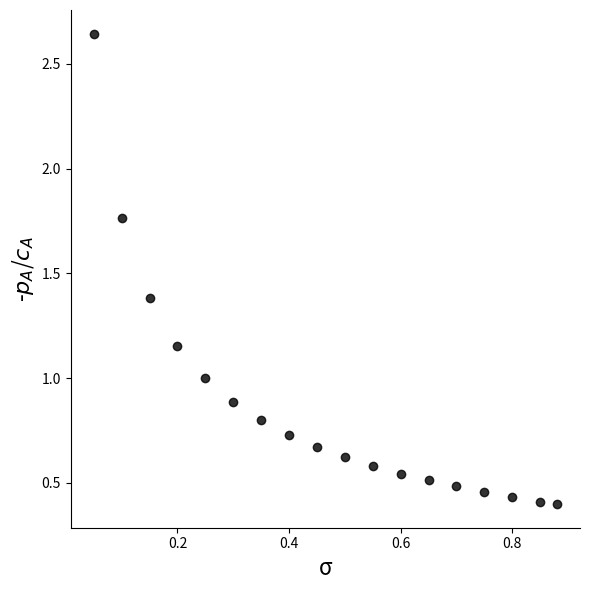
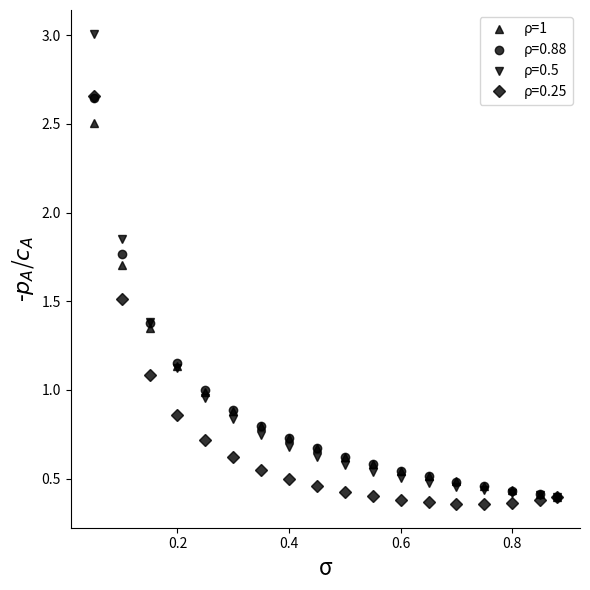
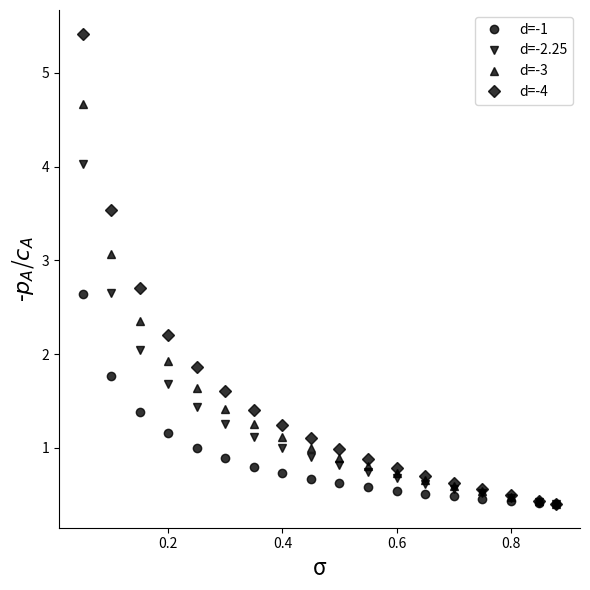
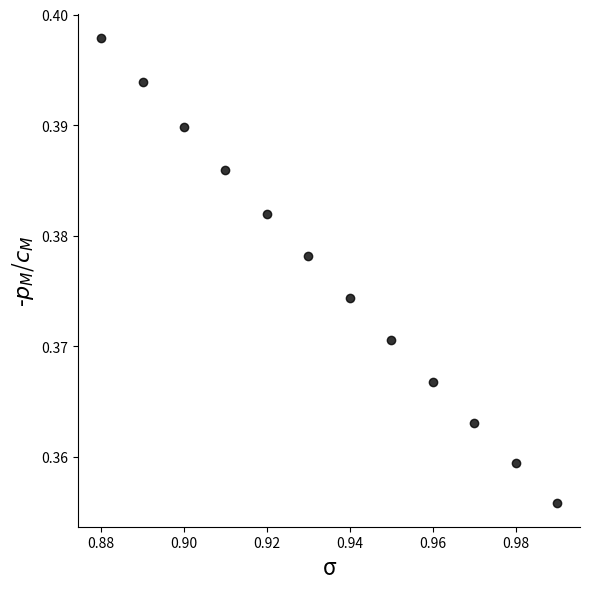
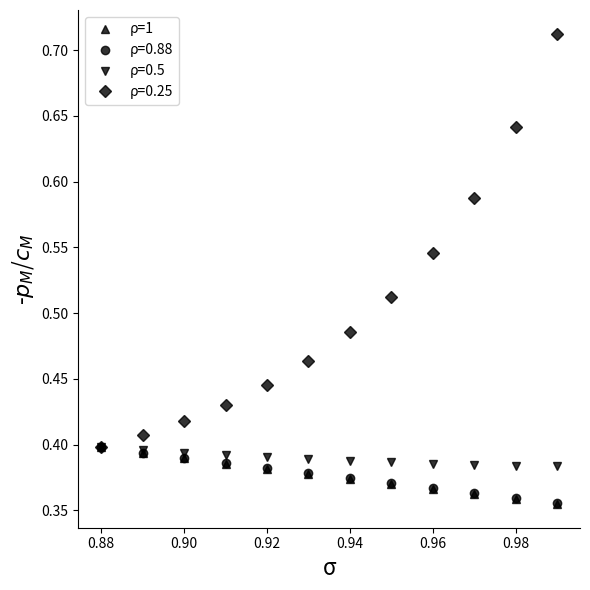
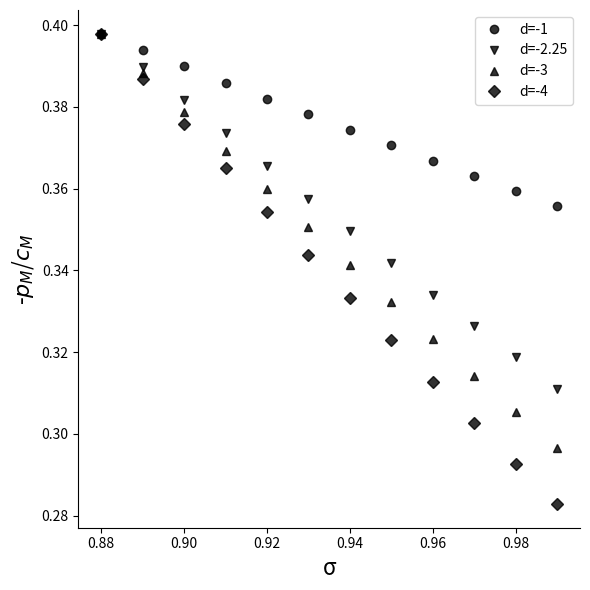

Write the Python code that produced these figures, in order.
#!/usr/bin/env python3
# -*- coding: utf-8 -*-
"""
Created on Thu Jun 22 13:38:01 2023

@author: FernandoPeinado

This Python program file calculates the optimal crime levels and the optimal punishment 
levels from the simulations and robutsness checks reported in Peinado, F. (2023) "Aggravation, 
Environmental Bias and Mitigation of Prospective Crimes." The code has been run in 
version 3.9 of Python and uses the function ‘fsolve’ from the ‘scipy.optimize’ library.
This code provides the results in the form of the figures presented in the same pice of 
work using the ‘matplotlib’ library. These figures are automatically saved as .png files 
in the same directory where this Python program file might be.
"""

import numpy as np
from scipy.optimize import fsolve
import matplotlib.pyplot as plt


# Optimal crime and punishment levels

# Aggravation and Mitigation

# Equation (5)
def function5(sigma, beta, psi, d, rho):
    return ((- sigma) / (beta * d * rho * (psi ** (1 / beta)))) ** (beta / (rho * beta + beta - sigma))

# Equation (6)
def function6(sigma, beta, psi, d, rho):
    return - (((- sigma) / (beta * d * rho * (psi ** ((1 + rho) / sigma)))) ** (sigma / (rho * beta + beta - sigma)))

# Equation (7) = - Equation (6) / Equation (5)  
def function7(sigma, beta, psi, d, rho):
    return - function6(sigma, beta, psi, d, rho) / function5(sigma, beta, psi, d, rho)

# Environmental bias (8)

def function8(sigma, beta, psi, d, rho):
    return 1 / (psi ** (1 / beta))




# Reference Point (Reference Offender)

weight_pr_cr_value = function8(0.88, 0.88, 2.25, -1, 0.88)




# Aggravation


# Set of predefined values for sigma, beta, psi, d and rho
sigma_values = [0.05, 0.1, 0.15, 0.2, 0.25, 0.3, 0.35, 0.4, 0.45, 0.5, 0.55, 0.6, 0.65, 0.7, 0.75, 0.8, 0.85]  # Update with your desired values for sigma (must be between 0 and beta)
beta_value = [0.88]  # Update with your desired value for beta (must be between 0 and 1)
psi_value = [2.25]  # Update with your desired value for psi (must be >1)
d_value = [-1]  #Update with your desired value for d (must be <0)
rho_value = [0.88]  #Update with your desired value for rho (must be >=1)

# List to store the weight of pa over ca
weight_pa_ca_list = []

# Solve the equation for each combination of values
for sigma in sigma_values:
    for beta in beta_value:
        for d in d_value:
            for rho in rho_value:
                for psi in psi_value:
                    # Calculate the corresponding weight of pa over ca values
                    weight_pa_ca_values = function7(sigma, beta, psi, d, rho)

                    # Append the weight of pa over ca values to the list
                    weight_pa_ca_list.append(weight_pa_ca_values)

weight_pa_ca_list.append(weight_pr_cr_value)

sigma_values_p = [0.05, 0.1, 0.15, 0.2, 0.25, 0.3, 0.35, 0.4, 0.45, 0.5, 0.55, 0.6, 0.65, 0.7, 0.75, 0.8, 0.85, 0.88] # Copy your desired list of sigma values from above adding the value of sigma at the reference point

# Print the weight of pa over ca values
for i in range(len(sigma_values_p)):
    print("Intersection points for values psi =", psi_value[i%len(beta_value)], ", beta =", beta_value[i%len(beta_value)], ", sigma =", sigma_values_p[i], ", d =", d_value[i%len(beta_value)], " and rho =", rho_value[i%len(beta_value)])
    print("-pa/ca =", weight_pa_ca_list[i])
    print()

# Set the font properties
font = {'family': 'sans-serif',
        'size': 16,
        'style': 'italic'}

# Create the plot
fig, ax = plt.subplots(figsize=(6, 6))

# Plot the sigma-values and the weights of pa over ca
ax.plot(sigma_values_p, weight_pa_ca_list, 'o', color='black', alpha=0.8)

# Add labels and title
ax.set_xlabel('σ', fontdict=font)
ax.set_ylabel('-$p_A$/$c_A$', fontdict=font)

# Remove the right and top spines
ax.spines['right'].set_visible(False)
ax.spines['top'].set_visible(False)

# Adjust subplot spacing
plt.tight_layout()

# Save the plot with DPI=1000
plt.savefig('Figure_6.png', dpi=1000)

# Show the plot
plt.show()




# Aggravation - Robustness checks (different values of rho)


# Set of predefined values for sigma, beta, psi, d and rho
sigma_values = [0.05, 0.1, 0.15, 0.2, 0.25, 0.3, 0.35, 0.4, 0.45, 0.5, 0.55, 0.6, 0.65, 0.7, 0.75, 0.8, 0.85]  # Update with your desired values for sigma (must be between 0 and beta)
beta_value = [0.88]  # Update with your desired value for beta
psi_value = [2.25]  # Update with your desired value for psi (must be >1)
d_value = [-1]  #Update with your desired value for d (must be <0)
rho_values = [1, 0.88, 0.5, 0.25]  #Update with your desired values for rho (must be >=0)

# List of lists to store the weight of pa over ca for each rho
weight_pa_ca_lists_rho = [[] for _ in rho_values]

# Solve the equation for each combination of values
for rho_index, rho in enumerate(rho_values):
    for sigma in sigma_values:
        for beta in beta_value:
            for d in d_value:
                for psi in psi_value:
                    # Calculate the corresponding weight of pa over ca values
                    weight_pa_ca_values = function7(sigma, beta, psi, d, rho)

                    # Append the weight of pa over ca values to the list of lists
                    weight_pa_ca_lists_rho[rho_index].append(weight_pa_ca_values)

for rho_index, rho in enumerate(rho_values):
    weight_pa_ca_lists_rho[rho_index].append(weight_pr_cr_value)

sigma_values_p = [0.05, 0.1, 0.15, 0.2, 0.25, 0.3, 0.35, 0.4, 0.45, 0.5, 0.55, 0.6, 0.65, 0.7, 0.75, 0.8, 0.85, 0.88] # Copy your desired list of sigma values from above adding the value of sigma at the reference point

# Set the font properties
font = {'family': 'sans-serif',
        'size': 16,
        'style': 'italic'}

# Create the plot
fig, ax = plt.subplots(figsize=(6, 6))

# Define marker shapes for different rho values
marker_shapes = ['^', 'o', 'v', 'D']

# Plot the sigma-values and weight of pa-values over ca-values for each rho
for rho_index, rho in enumerate(rho_values):
    marker = marker_shapes[rho_index]
    ax.plot(sigma_values_p, weight_pa_ca_lists_rho[rho_index], marker, label='ρ='+str(rho), color='black', alpha=0.8)

# Add labels and title
ax.set_xlabel('σ', fontdict=font)
ax.set_ylabel('-$p_A$/$c_A$', fontdict=font)

# Remove the right and top spines
ax.spines['right'].set_visible(False)
ax.spines['top'].set_visible(False)

# Add legend
ax.legend()

# Adjust subplot spacing
plt.tight_layout()

# Save the plot with DPI=1000
plt.savefig('Figure_7_1.png', dpi=1000)

# Show the plot
plt.show()




# Aggravation - Robustness checks (different values of d)


# Set of predefined values for sigma, beta, psi, d and rho
sigma_values = [0.05, 0.1, 0.15, 0.2, 0.25, 0.3, 0.35, 0.4, 0.45, 0.5, 0.55, 0.6, 0.65, 0.7, 0.75, 0.8, 0.85]  # Update with your desired values for sigma (must be between 0 and beta)
beta_value = [0.88]  # Update with your desired value for beta (must be between 0 and 1)
psi_value = [2.25]  # Update with your desired value for psi (must be >1)
d_values = [-1, -2.25, -3, -4]  #Update with your desired values for d (must be <0)
rho_value = [0.88]  #Update with your desired value for rho (must be >=1)

# List of lists to store the weight of pa over ca for each d
weight_pa_ca_lists_d = [[] for _ in d_values]

# Solve the equation for each combination of values
for d_index, d in enumerate(d_values):
    for sigma in sigma_values:
        for beta in beta_value:
            for rho in rho_value:
                for psi in psi_value:
                    # Calculate the corresponding weight of pa over ca values
                    weight_pa_ca_values = function7(sigma, beta, psi, d, rho)

                    # Append the weight of pa over ca values to the list of lists
                    weight_pa_ca_lists_d[d_index].append(weight_pa_ca_values)

for d_index, d in enumerate(d_values):
    weight_pa_ca_lists_d[d_index].append(weight_pr_cr_value)

sigma_values_p = [0.05, 0.1, 0.15, 0.2, 0.25, 0.3, 0.35, 0.4, 0.45, 0.5, 0.55, 0.6, 0.65, 0.7, 0.75, 0.8, 0.85, 0.88] # Copy your desired list of sigma values from above adding the value of sigma at the reference point

# Set the font properties
font = {'family': 'sans-serif',
        'size': 16,
        'style': 'italic'}

# Create the plot
fig, ax = plt.subplots(figsize=(6, 6))

# Define marker shapes for different rho values
marker_shapes = ['o', 'v', '^', 'D']

# Plot the sigma-values and weight of pa-values over ca-values for each d
for d_index, d in enumerate(d_values):
    marker = marker_shapes[d_index]
    ax.plot(sigma_values_p, weight_pa_ca_lists_d[d_index], marker, label='d='+str(d), color='black', alpha=0.8)

# Add labels and title
ax.set_xlabel('σ', fontdict=font)
ax.set_ylabel('-$p_A$/$c_A$', fontdict=font)

# Remove the right and top spines
ax.spines['right'].set_visible(False)
ax.spines['top'].set_visible(False)

# Add legend
ax.legend()

# Adjust subplot spacing
plt.tight_layout()

# Save the plot with DPI=1000
plt.savefig('Figure_7_2.png', dpi=1000)

# Show the plot
plt.show()




# Mitigation


# Set of predefined values for sigma, beta, psi, d and rho
sigma_values = [0.89, 0.9, 0.91, 0.92, 0.93, 0.94, 0.95, 0.96, 0.97, 0.98, 0.99]  # Update with your desired values for sigma (must be between beta and 1)
beta_value = [0.88]  # Update with your desired value for beta (must be between 0 and 1)
psi_value = [2.25]  # Update with your desired value for psi (must be >1)
d_value = [-1]  #Update with your desired value for d (must be <0)
rho_value = [0.88]  #Update with your desired value for rho (must be >=1)

# List to store the weight of pa over cm
weight_pm_cm_list = [weight_pr_cr_value]

# Solve the equation for each combination of values
for sigma in sigma_values:
    for beta in beta_value:
        for d in d_value:
            for rho in rho_value:
                for psi in psi_value:
                    # Calculate the corresponding weight of pm over cm values
                    weight_pm_cm_values = function7(sigma, beta, psi, d, rho)

                    # Append the weight of pm over cm values to the list
                    weight_pm_cm_list.append(weight_pm_cm_values)

sigma_values_p = [0.88, 0.89, 0.9, 0.91, 0.92, 0.93, 0.94, 0.95, 0.96, 0.97, 0.98, 0.99]  # Copy your desired list of sigma values from above adding the value of sigma at the reference point

# Print the weight of pm over cm values
for i in range(len(sigma_values_p)):
    print("Intersection points for values psi =", psi_value[i%len(beta_value)], ", beta =", beta_value[i%len(beta_value)], ", sigma =", sigma_values_p[i], ", d =", d_value[i%len(beta_value)], " and rho =", rho_value[i%len(beta_value)])
    print("-pm/cm =", weight_pm_cm_list[i])
    print()

# Set the font properties
font = {'family': 'sans-serif',
        'size': 16,
        'style': 'italic'}

# Create the plot
fig, ax = plt.subplots(figsize=(6, 6))

# Plot the sigma-values and the weights of pm over cm
ax.plot(sigma_values_p, weight_pm_cm_list, 'o', color='black', alpha=0.8)

# Add labels and title
ax.set_xlabel('σ', fontdict=font)
ax.set_ylabel('-$p_M$/$c_M$', fontdict=font)

# Remove the right and top spines
ax.spines['right'].set_visible(False)
ax.spines['top'].set_visible(False)

# Adjust subplot spacing
plt.tight_layout()

# Save the plot with DPI=1000
plt.savefig('Figure_8.png', dpi=1000)

# Show the plot
plt.show()




# Mitigation - Robustness checks (different values of rho)


# Set of predefined values for sigma, beta, psi, d and rho
sigma_values = [0.89, 0.9, 0.91, 0.92, 0.93, 0.94, 0.95, 0.96, 0.97, 0.98, 0.99]  # Update with your desired values for sigma (must be between beta and 1)
beta_value = [0.88]  # Update with your desired value for beta (must be between 0 and 1)
psi_value = [2.25]  # Update with your desired value for psi (must be >1)
d_value = [-1]  #Update with your desired value for d (must be <0)
rho_values = [1, 0.88, 0.5, 0.25]  #Update with your desired values for rho (must be >=1)

# List of lists to store the weight of pm over cm for each rho
weight_pm_cm_lists_rho = [[] for _ in rho_values]

# Solve the equation for each combination of values
for rho_index, rho in enumerate(rho_values):
    weight_pm_cm_lists_rho[rho_index].append(weight_pr_cr_value)

for rho_index, rho in enumerate(rho_values):
    for sigma in sigma_values:
        for beta in beta_value:
            for d in d_value:
                for psi in psi_value:
                    # Calculate the corresponding weight of pm over cm values
                    weight_pm_cm_values = function7(sigma, beta, psi, d, rho)

                    # Append the weight of pm over cm values to the list of lists
                    weight_pm_cm_lists_rho[rho_index].append(weight_pm_cm_values)

sigma_values_p = [0.88, 0.89, 0.9, 0.91, 0.92, 0.93, 0.94, 0.95, 0.96, 0.97, 0.98, 0.99]  # Copy your desired list of sigma values from above adding the value of sigma at the reference point

# Set the font properties
font = {'family': 'sans-serif',
        'size': 16,
        'style': 'italic'}

# Create the plot
fig, ax = plt.subplots(figsize=(6, 6))

# Define marker shapes for different rho values
marker_shapes = ['^', 'o', 'v', 'D']

# Plot the sigma-values and weight of pm-values over cm-values for each rho
for rho_index, rho in enumerate(rho_values):
    marker = marker_shapes[rho_index]
    ax.plot(sigma_values_p, weight_pm_cm_lists_rho[rho_index], marker, label='ρ='+str(rho), color='black', alpha=0.8)

# Add labels and title
ax.set_xlabel('σ', fontdict=font)
ax.set_ylabel('-$p_M$/$c_M$', fontdict=font)

# Remove the right and top spines
ax.spines['right'].set_visible(False)
ax.spines['top'].set_visible(False)

# Add legend
ax.legend()

# Adjust subplot spacing
plt.tight_layout()

# Save the plot with DPI=1000
plt.savefig('Figure_9_1.png', dpi=1000)

# Show the plot
plt.show()




# Mitigation - Robustness checks (different values of d)


# Set of predefined values for sigma, beta, psi, d and rho
sigma_values = [0.89, 0.9, 0.91, 0.92, 0.93, 0.94, 0.95, 0.96, 0.97, 0.98, 0.99]  # Update with your desired values for sigma (must be between beta and 1)
beta_value = [0.88]  # Update with your desired value for beta (must be between 0 and 1)
psi_value = [2.25]  # Update with your desired value for psi (must be >1)
d_values = [-1, -2.25, -3, -4]  #Update with your desired values for d (must be <0)
rho_value = [0.88]  #Update with your desired value for rho (must be >=1)

# List of lists to store the weight of pm over cm for each d
weight_pm_cm_lists_d = [[] for _ in d_values]

# Solve the equation for each combination of values
for d_index, d in enumerate(d_values):
    weight_pm_cm_lists_d[d_index].append(weight_pr_cr_value)

for d_index, d in enumerate(d_values):
    for sigma in sigma_values:
        for beta in beta_value:
            for rho in rho_value:
                for psi in psi_value:
                    # Calculate the corresponding weight of pm over cm values
                    weight_pm_cm_values = function7(sigma, beta, psi, d, rho)

                    # Append the weight of pm over cm values to the list of lists
                    weight_pm_cm_lists_d[d_index].append(weight_pm_cm_values)
    
sigma_values_p = [0.88, 0.89, 0.9, 0.91, 0.92, 0.93, 0.94, 0.95, 0.96, 0.97, 0.98, 0.99]  # Copy your desired list of sigma values from above adding the value of sigma at the reference point

# Set the font properties
font = {'family': 'sans-serif',
        'size': 16,
        'style': 'italic'}

# Create the plot
fig, ax = plt.subplots(figsize=(6, 6))

# Define marker shapes for different rho values
marker_shapes = ['o', 'v', '^', 'D']

# Plot the sigma-values and weight of pa-values over ca-values for each d
for d_index, d in enumerate(d_values):
    marker = marker_shapes[d_index]
    ax.plot(sigma_values_p, weight_pm_cm_lists_d[d_index], marker, label='d='+str(d), color='black', alpha=0.8)

# Add labels and title
ax.set_xlabel('σ', fontdict=font)
ax.set_ylabel('-$p_M$/$c_M$', fontdict=font)

# Remove the right and top spines
ax.spines['right'].set_visible(False)
ax.spines['top'].set_visible(False)

# Add legend
ax.legend()

# Adjust subplot spacing
plt.tight_layout()

# Save the plot with DPI=1000
plt.savefig('Figure_9_2.png', dpi=1000)

# Show the plot
plt.show()



